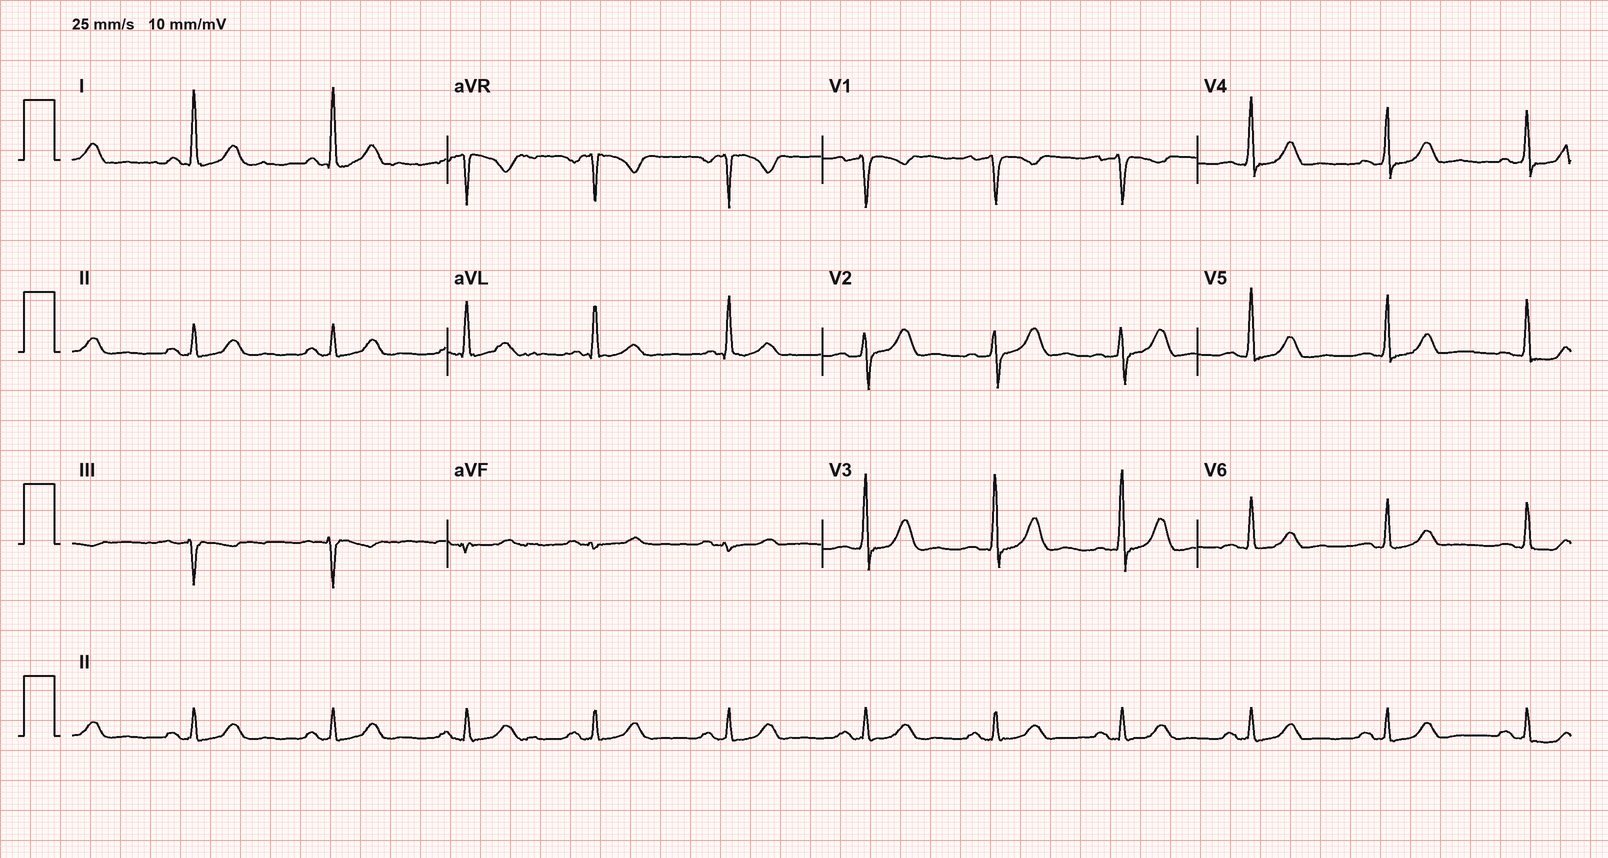

The file beside this chart, header and first rows:
I, II, III, aVR, aVL, aVF, V1, V2, V3, V4, V5, V6
0.0012, 0.0043, 0.0031, -0.0028, -0.0010, 0.0036, 0.0096, 0.0166, 0.0090, 0.0096, 0.0074, 0.0061
0.0030, 0.0059, 0.0030, -0.0045, -0.0001, 0.0043, 0.0085, 0.0205, 0.0143, 0.0098, 0.0077, 0.0098
0.0078, 0.0105, 0.0026, -0.0093, 0.0026, 0.0065, 0.0055, 0.0282, 0.0219, 0.0126, 0.0131, 0.0104
0.0154, 0.0139, -0.0013, -0.0147, 0.0088, 0.0067, 0.0016, 0.0333, 0.0296, 0.0154, 0.0145, 0.0112
0.0205, 0.0171, -0.0026, -0.0180, 0.0120, 0.0077, -0.0019, 0.0428, 0.0408, 0.0173, 0.0193, 0.0169
0.0255, 0.0225, -0.0028, -0.0237, 0.0146, 0.0098, -0.0047, 0.0613, 0.0638, 0.0284, 0.0371, 0.0207
0.0437, 0.0361, -0.0078, -0.0399, 0.0256, 0.0140, -0.0099, 0.0878, 0.0928, 0.0506, 0.0546, 0.0310
0.0741, 0.0609, -0.0130, -0.0673, 0.0431, 0.0239, -0.0156, 0.1241, 0.1246, 0.0775, 0.0764, 0.0538
0.0992, 0.0822, -0.0172, -0.0912, 0.0586, 0.0323, -0.0230, 0.1631, 0.1654, 0.1032, 0.1030, 0.0682
0.1223, 0.1002, -0.0220, -0.1113, 0.0721, 0.0391, -0.0376, 0.2103, 0.2137, 0.1320, 0.1296, 0.0797
0.1619, 0.1344, -0.0267, -0.1479, 0.0938, 0.0537, -0.0547, 0.2705, 0.2761, 0.1733, 0.1699, 0.1091
0.2007, 0.1696, -0.0310, -0.1854, 0.1152, 0.0691, -0.0641, 0.3318, 0.3501, 0.2239, 0.2157, 0.1494
0.2286, 0.1949, -0.0338, -0.2119, 0.1304, 0.0811, -0.0685, 0.3828, 0.4143, 0.2747, 0.2625, 0.1855
0.2612, 0.2238, -0.0373, -0.2428, 0.1492, 0.0934, -0.0753, 0.4121, 0.4553, 0.3022, 0.2969, 0.2065
0.2734, 0.2347, -0.0388, -0.2546, 0.1561, 0.0981, -0.0740, 0.4211, 0.4666, 0.3049, 0.2988, 0.2065
0.2563, 0.2244, -0.0316, -0.2406, 0.1434, 0.0970, -0.0644, 0.4062, 0.4502, 0.3071, 0.2898, 0.1960
0.2325, 0.2111, -0.0207, -0.2217, 0.1260, 0.0952, -0.0531, 0.3528, 0.4004, 0.2820, 0.2649, 0.1823
0.1902, 0.1780, -0.0120, -0.1835, 0.1001, 0.0833, -0.0316, 0.2761, 0.3169, 0.2291, 0.2111, 0.1501
0.1248, 0.1234, -0.0015, -0.1239, 0.0625, 0.0617, -0.0031, 0.1970, 0.2271, 0.1763, 0.1527, 0.1049
0.0611, 0.0698, 0.0088, -0.0656, 0.0261, 0.0394, 0.0231, 0.1172, 0.1426, 0.1113, 0.0934, 0.0637
0.0155, 0.0320, 0.0164, -0.0235, -0.0006, 0.0242, 0.0367, 0.0488, 0.0622, 0.0522, 0.0393, 0.0238
-0.0190, 0.0080, 0.0270, 0.0054, -0.0230, 0.0177, 0.0355, 0.0010, 0.0000, 0.0104, 0.0093, -0.0020
-0.0443, -0.0121, 0.0322, 0.0275, -0.0388, 0.0105, 0.0351, -0.0351, -0.0336, -0.0231, -0.0011, -0.0088
-0.0493, -0.0221, 0.0272, 0.0355, -0.0388, 0.0032, 0.0371, -0.0530, -0.0444, -0.0314, -0.0085, -0.0147
-0.0479, -0.0237, 0.0241, 0.0361, -0.0355, 0.0007, 0.0362, -0.0556, -0.0475, -0.0307, -0.0208, -0.0229
-0.0500, -0.0289, 0.0213, 0.0392, -0.0353, -0.0033, 0.0343, -0.0608, -0.0517, -0.0371, -0.0259, -0.0308
-0.0477, -0.0322, 0.0161, 0.0398, -0.0323, -0.0079, 0.0314, -0.0602, -0.0526, -0.0376, -0.0225, -0.0358
-0.0479, -0.0300, 0.0185, 0.0391, -0.0329, -0.0059, 0.0288, -0.0534, -0.0489, -0.0350, -0.0227, -0.0360
-0.0522, -0.0275, 0.0251, 0.0403, -0.0381, -0.0014, 0.0264, -0.0496, -0.0469, -0.0331, -0.0208, -0.0357
-0.0521, -0.0251, 0.0266, 0.0392, -0.0396, 0.0006, 0.0244, -0.0448, -0.0450, -0.0304, -0.0177, -0.0359
-0.0495, -0.0227, 0.0263, 0.0365, -0.0379, 0.0021, 0.0223, -0.0404, -0.0411, -0.0283, -0.0190, -0.0359
-0.0475, -0.0212, 0.0267, 0.0345, -0.0362, 0.0031, 0.0192, -0.0358, -0.0393, -0.0269, -0.0193, -0.0356
-0.0456, -0.0197, 0.0266, 0.0326, -0.0357, 0.0036, 0.0171, -0.0316, -0.0369, -0.0245, -0.0187, -0.0332
-0.0431, -0.0165, 0.0268, 0.0300, -0.0350, 0.0056, 0.0150, -0.0317, -0.0338, -0.0223, -0.0194, -0.0304
-0.0396, -0.0126, 0.0269, 0.0264, -0.0324, 0.0071, 0.0118, -0.0305, -0.0318, -0.0228, -0.0197, -0.0312
-0.0377, -0.0108, 0.0269, 0.0244, -0.0319, 0.0082, 0.0108, -0.0270, -0.0291, -0.0215, -0.0193, -0.0315
-0.0338, -0.0067, 0.0273, 0.0206, -0.0302, 0.0107, 0.0116, -0.0263, -0.0261, -0.0182, -0.0216, -0.0247
-0.0298, -0.0027, 0.0269, 0.0164, -0.0276, 0.0117, 0.0117, -0.0292, -0.0259, -0.0197, -0.0256, -0.0199
-0.0396, -0.0111, 0.0279, 0.0252, -0.0332, 0.0084, 0.0124, -0.0353, -0.0367, -0.0236, -0.0259, -0.0213
-0.0477, -0.0202, 0.0270, 0.0341, -0.0370, 0.0033, 0.0126, -0.0433, -0.0517, -0.0269, -0.0283, -0.0210
-0.0432, -0.0194, 0.0232, 0.0316, -0.0332, 0.0011, 0.0120, -0.0495, -0.0561, -0.0340, -0.0318, -0.0202
-0.0432, -0.0202, 0.0225, 0.0314, -0.0330, 0.0009, 0.0146, -0.0522, -0.0588, -0.0411, -0.0311, -0.0206
-0.0440, -0.0212, 0.0232, 0.0324, -0.0337, 0.0006, 0.0187, -0.0550, -0.0623, -0.0443, -0.0339, -0.0233
-0.0441, -0.0215, 0.0234, 0.0330, -0.0343, 0.0008, 0.0196, -0.0579, -0.0608, -0.0485, -0.0395, -0.0273
-0.0488, -0.0259, 0.0230, 0.0372, -0.0361, -0.0009, 0.0193, -0.0615, -0.0656, -0.0534, -0.0421, -0.0293
-0.0486, -0.0275, 0.0211, 0.0381, -0.0344, -0.0034, 0.0205, -0.0659, -0.0737, -0.0549, -0.0458, -0.0321
-0.0464, -0.0279, 0.0183, 0.0375, -0.0319, -0.0051, 0.0202, -0.0676, -0.0757, -0.0555, -0.0504, -0.0349
-0.0484, -0.0323, 0.0154, 0.0399, -0.0321, -0.0088, 0.0172, -0.0673, -0.0761, -0.0563, -0.0519, -0.0371
-0.0483, -0.0349, 0.0131, 0.0411, -0.0312, -0.0110, 0.0162, -0.0674, -0.0742, -0.0565, -0.0517, -0.0396
-0.0421, -0.0321, 0.0093, 0.0376, -0.0255, -0.0114, 0.0167, -0.0679, -0.0729, -0.0576, -0.0518, -0.0397
-0.0409, -0.0297, 0.0110, 0.0353, -0.0254, -0.0100, 0.0173, -0.0673, -0.0737, -0.0577, -0.0522, -0.0396
-0.0494, -0.0300, 0.0196, 0.0396, -0.0342, -0.0056, 0.0182, -0.0684, -0.0712, -0.0548, -0.0517, -0.0392
-0.0509, -0.0304, 0.0203, 0.0411, -0.0352, -0.0054, 0.0162, -0.0726, -0.0708, -0.0539, -0.0525, -0.0395
-0.0472, -0.0310, 0.0164, 0.0390, -0.0313, -0.0075, 0.0130, -0.0734, -0.0729, -0.0550, -0.0557, -0.0428
-0.0467, -0.0310, 0.0154, 0.0388, -0.0309, -0.0078, 0.0111, -0.0743, -0.0732, -0.0551, -0.0574, -0.0439
-0.0396, -0.0280, 0.0112, 0.0343, -0.0253, -0.0086, 0.0086, -0.0781, -0.0745, -0.0562, -0.0571, -0.0448
-0.0369, -0.0265, 0.0109, 0.0315, -0.0238, -0.0078, 0.0059, -0.0790, -0.0756, -0.0552, -0.0570, -0.0482
-0.0498, -0.0279, 0.0225, 0.0385, -0.0361, -0.0029, 0.0044, -0.0762, -0.0762, -0.0522, -0.0575, -0.0496
-0.0592, -0.0270, 0.0327, 0.0433, -0.0457, 0.0024, 0.0085, -0.0703, -0.0778, -0.0525, -0.0557, -0.0468
-0.0599, -0.0286, 0.0317, 0.0445, -0.0458, 0.0017, 0.0145, -0.0648, -0.0781, -0.0530, -0.0525, -0.0429
... 940 more rows
